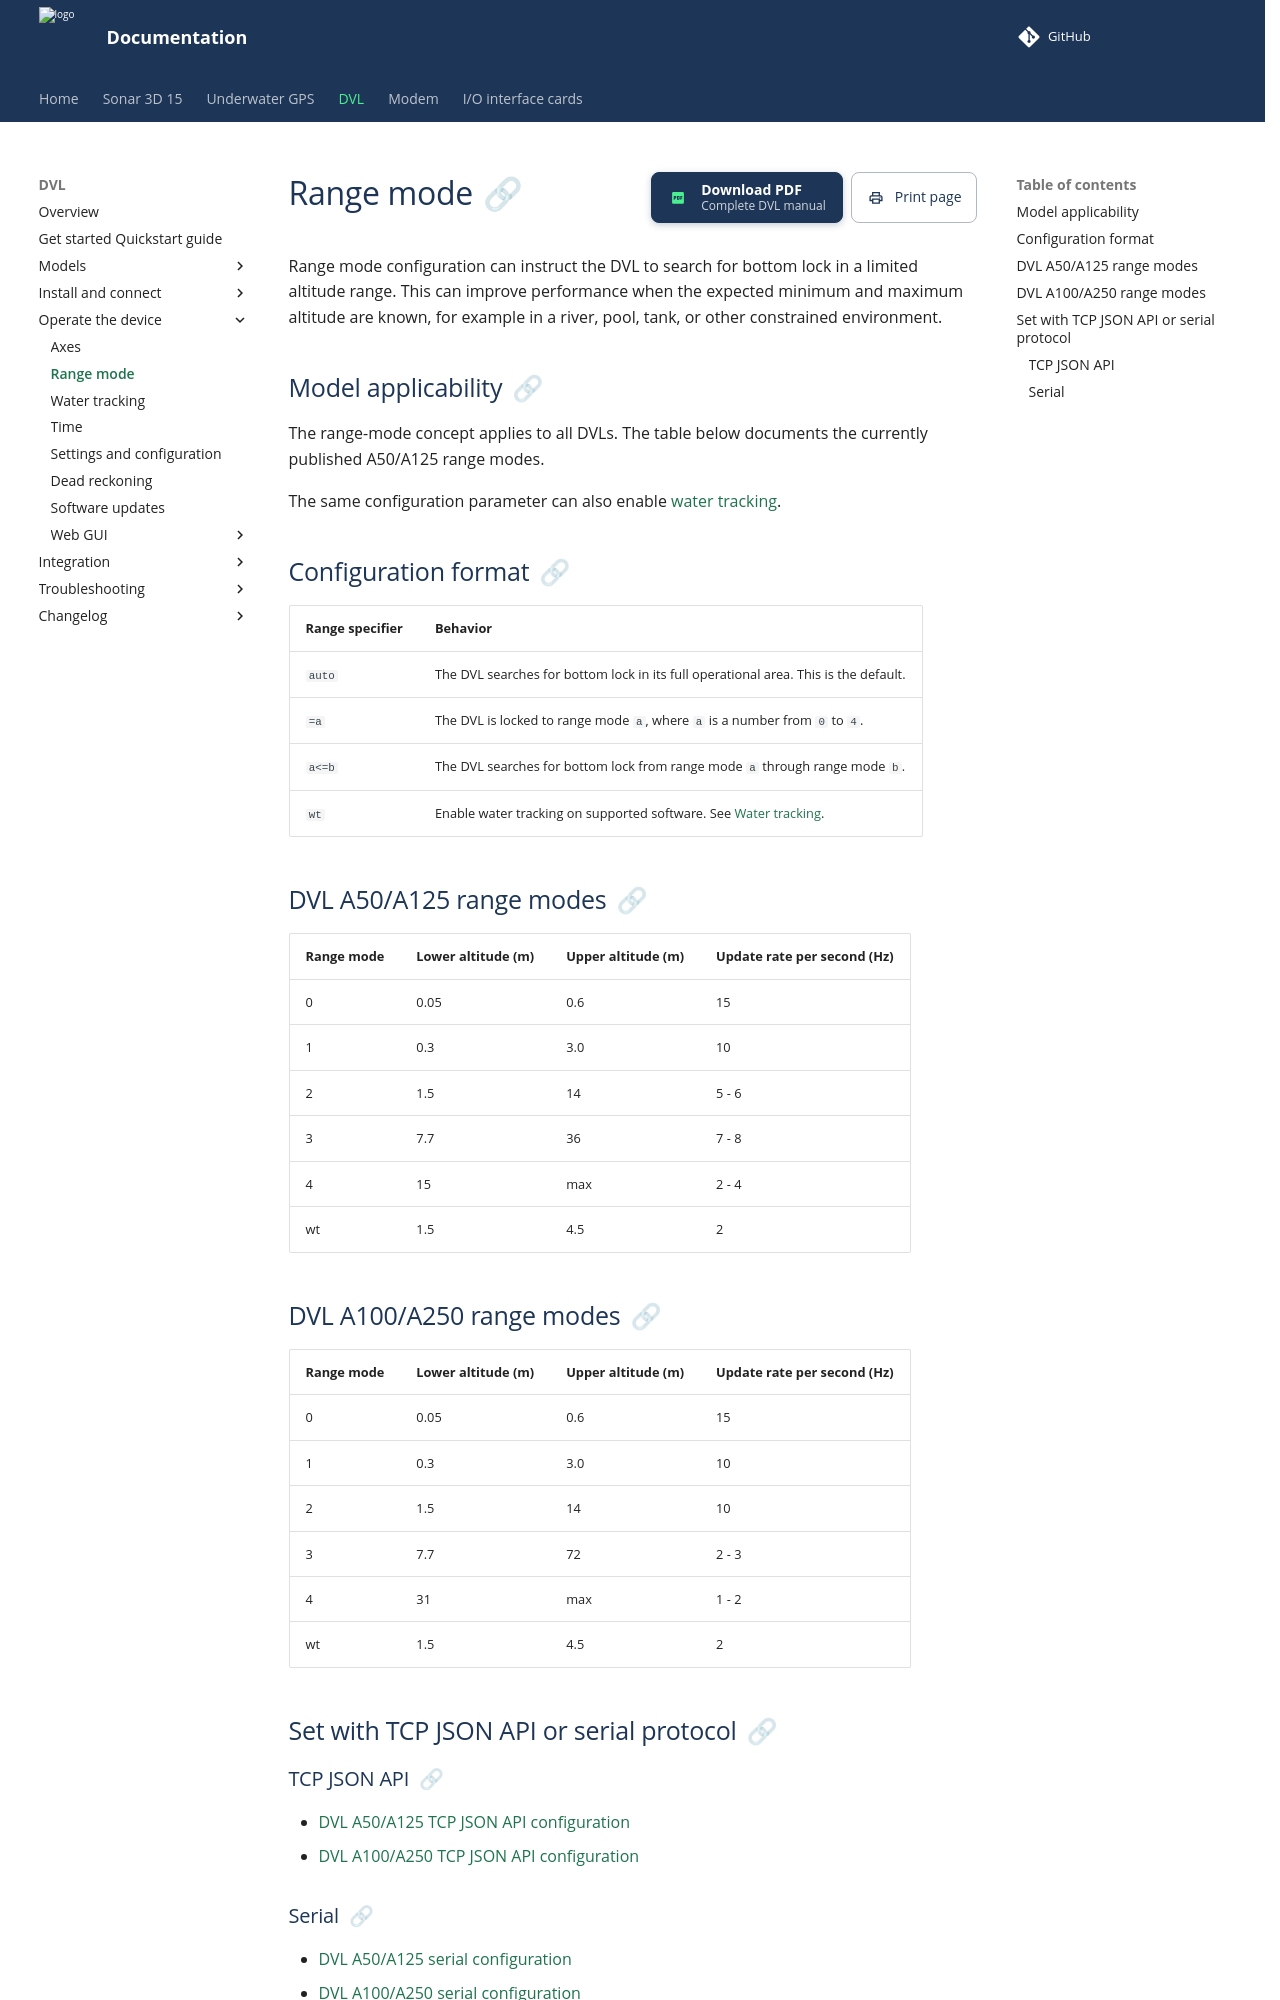

repository: waterlinked/docs · page: dvl/range-mode/index.html · generator: mkdocs

# Range mode

Range mode configuration can instruct the DVL to search for bottom lock in a limited altitude range. This can improve performance when the expected minimum and maximum altitude are known, for example in a river, pool, tank, or other constrained environment.

## Model applicability

The range-mode concept applies to all DVLs. The table below documents the currently published A50/A125 range modes.

The same configuration parameter can also enable [water tracking](water-tracking.md).

## Configuration format

| Range specifier | Behavior |
| -- | -- |
| `auto` | The DVL searches for bottom lock in its full operational area. This is the default. |
| `=a` | The DVL is locked to range mode `a`, where `a` is a number from `0` to `4`. |
| `a<=b`| The DVL searches for bottom lock from range mode `a` through range mode `b`. |
| `wt` | Enable water tracking on supported software. See [Water tracking](water-tracking.md). |

## DVL A50/A125 range modes

| Range mode | Lower altitude (m) | Upper altitude (m) | Update rate per second (Hz) |
| -- | -- | -- | -- |
| 0 | 0.05 | 0.6 | 15 |
| 1 | 0.3 | 3.0 | 10 |
| 2 | 1.5 | 14 | 5 - 6 |
| 3 | 7.7 | 36 | 7 - 8 |
| 4 | 15 | max | 2 - 4 |
| wt | 1.5 | 4.5 | 2 |



## DVL A100/A250 range modes


| Range mode | Lower altitude (m) | Upper altitude (m) | Update rate per second (Hz) |
| -- | -- | -- | -- |
| 0 | 0.05 | 0.6 | 15 |
| 1 | 0.3 | 3.0 | 10 |
| 2 | 1.5 | 14 | 10 |
| 3 | 7.7 | 72 | 2 - 3 |
| 4 | 31 | max | 1 - 2 |
| wt | 1.5 | 4.5 | 2 |

## Set with TCP JSON API or serial protocol

### TCP JSON API
* [DVL A50/A125 TCP JSON API configuration](dvl-json-protocol.md#configuration-over-json)
* [DVL A100/A250 TCP JSON API configuration](dvl-a250_a100-json-protocol.md#configuration-over-json)
